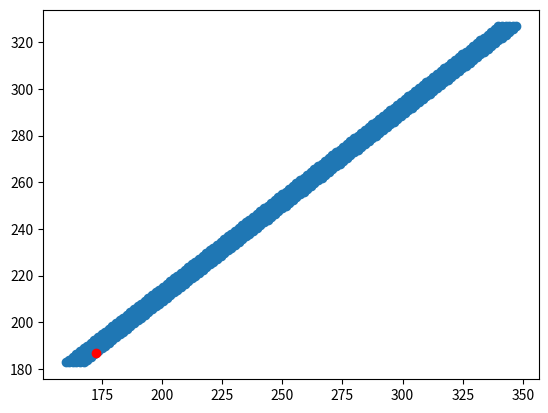

Write the Python code that produced this figure.
#!/usr/bin/env python
# coding: utf-8

# In[1]:


import pandas as pd
import numpy as np
import matplotlib.pyplot as plt

from scipy.optimize import linprog


# In[2]:


costs = [30, 70, 30, 3, 10, 30]

data = {
    'Молоко (л.)': [720, 344, 18, 0.2, costs[0], 10, 24, 6],
    'Мясо (кг.)': [107, 1460, 151, 10.1, costs[1], 20, 27, 1],
    'Яйца (дес.)': [7080, 1040, 78, 13.2, costs[2], 120, 0, 0.25],
    'Хлеб (100 гр.)': [0, 75, 2.5, 0.75, costs[3], 0, 15, 10],
    'Овощи (100 гр.)': [134, 17.4, 0.2, 0.15, costs[4], 0, 1.1, 10],
    'Апельс. сок (литр)': [1000, 240, 4, 1.2, costs[5], 0, 52, 4],
}

min_values = [5000, 2500, 63, 12.5]

index = [
    'Витамин А',
    'Калории',
    'Протеин',
    'Железо',
    'Стоимость',
    'Холестерин',
    'Углеводы',
    'Макс. потребление'
]

df = pd.DataFrame(data, index=index)
df


# In[3]:


# целевые функции
price = df.loc[index[4]].values
cholesterol = df.loc[index[5]].values
carbonates = df.loc[index[6]].values

# общие ограничения
general_bounds = np.array([
    df.loc[index[0]].values,
    df.loc[index[1]].values,
    df.loc[index[2]].values,
    df.loc[index[3]].values,
]) * -1
# правая часть общих ограничений
free_bounds = np.array(min_values) * -1

# ограничения переменных
vars_bounds = list(zip([0] * df.loc[index[-1]].size, df.loc[index[-1]].values))


# In[4]:


method = "simplex"


# In[5]:


def calculate_simplex(c, A_ub, b_ub, bounds, method):
    f = linprog(c=c, A_ub=A_ub, b_ub=b_ub, bounds=bounds, method=method)

    print(f)
    coefs = np.array(f['x'])

    print()
    print('цена:', np.dot(coefs, price))
    print('холестерин:', np.dot(coefs, cholesterol))
    print('углеводы:', np.dot(coefs, carbonates))
    return f


# In[6]:


f1 = calculate_simplex(c=price, A_ub=general_bounds, b_ub=free_bounds, bounds=vars_bounds, method=method)
coefs1 = np.array(f1['x'])


# In[7]:


f2 = calculate_simplex(c=cholesterol, A_ub=general_bounds, b_ub=free_bounds, bounds=vars_bounds, method=method)
coefs2 = np.array(f2['x'])


# In[8]:


f3 = calculate_simplex(c=carbonates, A_ub=general_bounds, b_ub=free_bounds, bounds=vars_bounds, method=method)
coefs3 = np.array(f3['x'])


# In[9]:


results = np.array([
    np.array([np.dot(coefs1, price), np.dot(coefs1, cholesterol), np.dot(coefs1, carbonates)]),
    np.array([np.dot(coefs2, price), np.dot(coefs2, cholesterol), np.dot(coefs2, carbonates)]),
    np.array([np.dot(coefs3, price), np.dot(coefs3, cholesterol), np.dot(coefs3, carbonates)]),
])

objectives = [price, cholesterol, carbonates]
alphas = [0.3, 0.2, 0.5]

print(results)


# In[10]:


final_criteria = np.array([
    np.array(alphas[index] * objectives[index] / arr.max()) for index, arr in enumerate(results.T)
])

final = final_criteria.sum(axis=0)


# In[11]:


f4 = calculate_simplex(c=final, A_ub=general_bounds, b_ub=free_bounds, bounds=vars_bounds, method=method)
coefs4 = np.array(f4['x'])


# In[12]:


x2 = coefs4[1]
x4 = coefs4[3]
x5 = coefs4[4]
x6 = coefs4[5]

F1 = price
F2 = carbonates

scatter_x = []
scatter_y = []
diff = 0.05

x1 = 0

# while x1 <= 1:
while x1 <= df.loc[index[-1]].values[0]:
    x3 = 0
    while x3 <= df.loc[index[-1]].values[2]:
        x = [x1, x2, x3, x4, x5, x6]
        
        scatter_x.append(np.dot(F1, x))
        scatter_y.append(np.dot(F2, x))
        
        x3 += diff
    x1 += diff

plt.scatter(scatter_x, scatter_y)

# plt.scatter(
#     [np.dot(F1, coefs1), np.dot(F1, coefs2), np.dot(F1, coefs3), np.dot(F1, coefs4)],
#     [np.dot(F2, coefs1), np.dot(F2, coefs2), np.dot(F2, coefs3), np.dot(F2, coefs4)], 
#     c=['green', 'yellow', 'purple', 'red'])
plt.scatter(
    [np.dot(F1, coefs4)],
    [np.dot(F2, coefs4)], 
    c=['red'])
plt.show()


# In[ ]:




